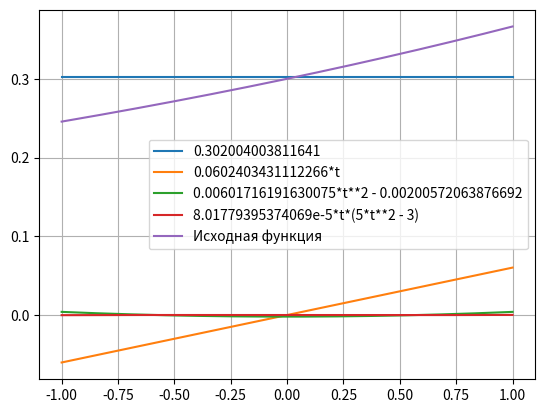
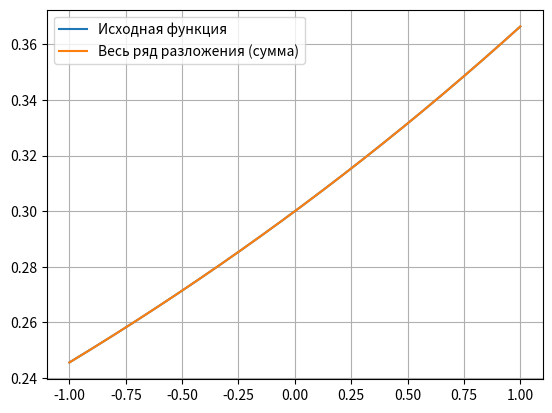
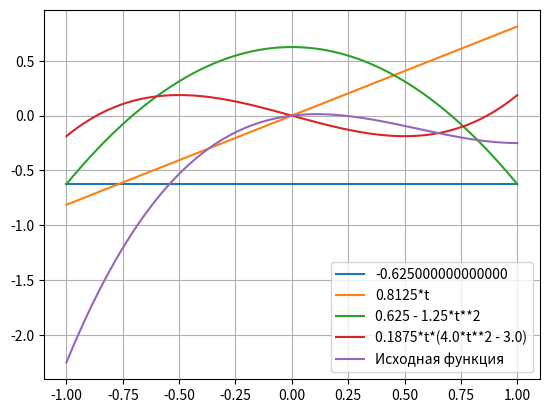
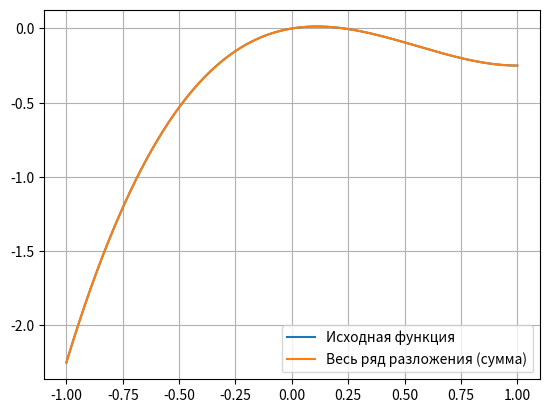
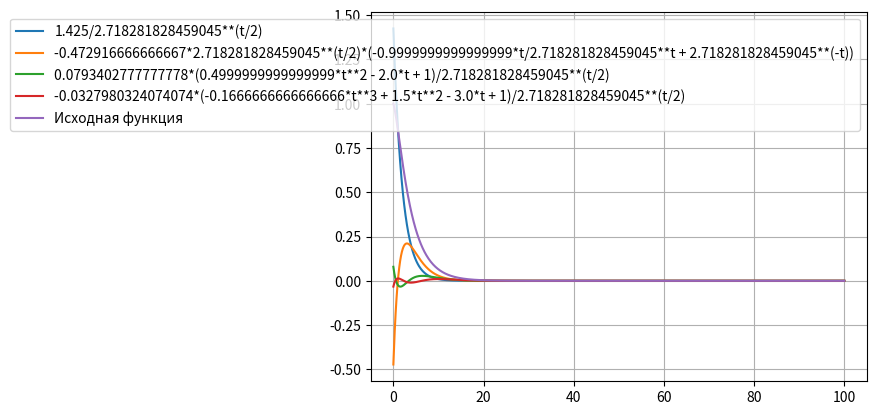
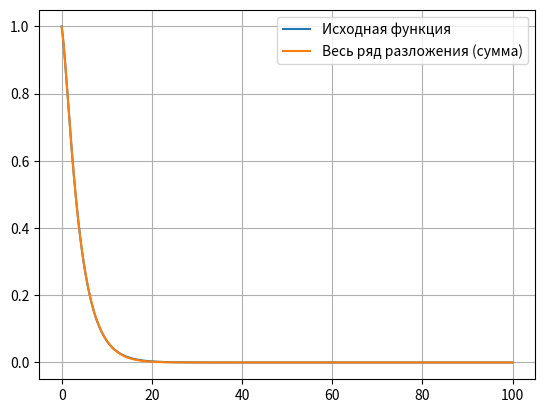

These charts were generated, in order, by the following Python code:
import sympy as sp
import numpy as np
import matplotlib.pyplot as plt
from math import factorial, e, pi
from sympy.abc import t, theta
from sympy import oo


# Функции для полиномов
def legandr_poly(n: int):
    pn_first_mult = 1 / (2 ** n * factorial(n))
    pn_second_mult = sp.diff(f"(t^2-1)^{n}", t, n)
    return pn_first_mult * pn_second_mult


def chebyshev_poly(n: int):
    tn_first_mult = (-2) ** n * factorial(n) / factorial(2 * n)
    tn_second_mult = sp.sympify("sqrt(1-t**2)")
    tn_third_mult = sp.diff(f"sqrt(1-t**2)**(2*{n}-1)", t, n)
    return sp.simplify(tn_first_mult * tn_second_mult * tn_third_mult)


def lagger_poly(n: int):
    ln_first_mult = sp.sympify(f"{e}**(t)/{factorial(n)}")
    ln_second_mult = sp.diff(sp.sympify(f"t**({n})*{e}**(-t)"), t, n)
    return ln_first_mult * ln_second_mult


def legandr(xi, func: sp.core.mul.Mul):
    n = 4
    ft = 0
    i = 0
    eps = pow(10, -7)
    while i < n:
        legandr_polynome = legandr_poly(i)
        cn = ((2 * i + 1) / 2) * sp.N(sp.integrate(func * legandr_polynome, (t, -1, 1)))
        if abs(cn) < eps:
            n += 1
        yp = sp.sympify(cn * legandr_polynome)
        yp_lambda = sp.lambdify(t, yp, "numpy")
        y = yp_lambda(xi)
        if np.isscalar(y):
            y = np.full_like(xi, y)
        plt.plot(xi, y, label=f"{yp}")
        ft += yp
        i += 1
    ft_lambda = sp.lambdify(t, ft, "numpy")
    y_ft = ft_lambda(xi)
    return y_ft


def chebyshev(xi, func: sp.core.mul.Mul):
    c0 = 1 / pi
    c0 *= sp.N(sp.integrate(func / sp.sympify("sqrt(1-t**2)"), (t, -1, 1)))
    n = 4
    ft = c0
    i = 1
    eps = pow(10, -7)
    yp = sp.sympify(ft)
    yp_lambda = sp.lambdify(t, yp)
    y = yp_lambda(xi)
    y = np.full_like(xi, y)
    plt.plot(xi, y, label=f"{ft}")
    while i < n:
        chebyshev_polynome = chebyshev_poly(i)
        cn = 2 / pi * sp.N(sp.integrate(func * chebyshev_polynome / sp.sympify("sqrt(1-t**2)"), (t, -1, 1)))
        if abs(cn) < eps:
            continue
        yp = sp.sympify(cn * chebyshev_polynome)
        yp_lambda = sp.lambdify(t, yp, "numpy")
        y = yp_lambda(xi)
        plt.plot(xi, y, label=f"{yp}")
        ft += yp
        i += 1
    ft_lambda = sp.lambdify(t, ft, "numpy")
    y_ft = ft_lambda(xi)
    return y_ft


def lagger(xi, func):
    n = 4
    ft = 0
    i = 0
    eps = pow(10, -7)

    def lagger_f(poly):
        return sp.sympify(f"{e}**(-t/2)") * poly

    while i < n:
        lagger_polynome = lagger_poly(i)
        cn = sp.N(sp.integrate(func * lagger_f(lagger_polynome), (t, 0, oo)))

        if abs(cn) < eps:
            break
        yp = sp.sympify(cn * lagger_f(lagger_polynome))

        yp_lambda = sp.lambdify(t, yp, "numpy")
        y = yp_lambda(xi)
        plt.plot(xi, y, label=f"{yp}")
        ft += yp
        i += 1
    ft_lambda = sp.lambdify(t, ft, "numpy")
    y_ft = ft_lambda(xi)
    return y_ft


# Запишем входные данные
legandr_func = sp.sympify(f"0.5*{e}**(0.2*t)-0.2*{e}**(0.2*t)")
chebyshev_func = sp.sympify("3/4*t**3-5/4*t**2+1/4*t")
lagger_func = sp.sympify(f"-0.3*{e}**(-t)+{e}**(-0.3*t)+0.3*{e}**(-0.3 * t)")

x = np.linspace(-1, 1, 1000)  # Для Чебышёва и Лежандра
x2 = np.linspace(0.001, 100, 1000)  # Для Лаггера

# Разложение в ряд Фурье (Лежандр)
series_l = legandr(x, legandr_func)
legandr_func_y = [legandr_func.subs(t, i) for i in x]
print("Ряд Фурье(Лежандр, отдельные члены разложения)")
plt.plot(x, legandr_func_y, label="Исходная функция")
plt.legend()
plt.grid()
plt.show()
print("Ряд Фурье(Лежандр, сумма)")
plt.plot(x, legandr_func_y, label="Исходная функция")
plt.plot(x, series_l, label="Весь ряд разложения (сумма)")
plt.legend()
plt.grid()
plt.show()

# Разложение в ряд Фурье (Чебышёв)
series_c = chebyshev(x, chebyshev_func)
chebyshev_func_y = [chebyshev_func.subs(t, i) for i in x]
print("Ряд Фурье(Чебышев, отдельные члены разложения)")
plt.plot(x, chebyshev_func_y, label="Исходная функция")
plt.legend()
plt.grid()
plt.show()
print("Ряд Фурье(Чебышев, сумма)")
plt.plot(x, chebyshev_func_y, label="Исходная функция")
plt.plot(x, series_c, label="Весь ряд разложения (сумма)")
plt.legend()
plt.grid()
plt.show()

# Разложение в ряд Фурье (Лаггер)
series_l = lagger(x2, lagger_func)
lagger_func_y = [lagger_func.subs(t, i) for i in x2]
print("Ряд Фурье(Лагерр, отдельные члены разложения)")
plt.plot(x2, lagger_func_y, label="Исходная функция")
plt.legend()
plt.grid()
plt.show()
print("Ряд Фурье(Лаггер, сумма)")
plt.plot(x2, lagger_func_y, label="Исходная функция")
plt.plot(x2, series_l, label="Весь ряд разложения (сумма)")
plt.legend()
plt.grid()
plt.show()
